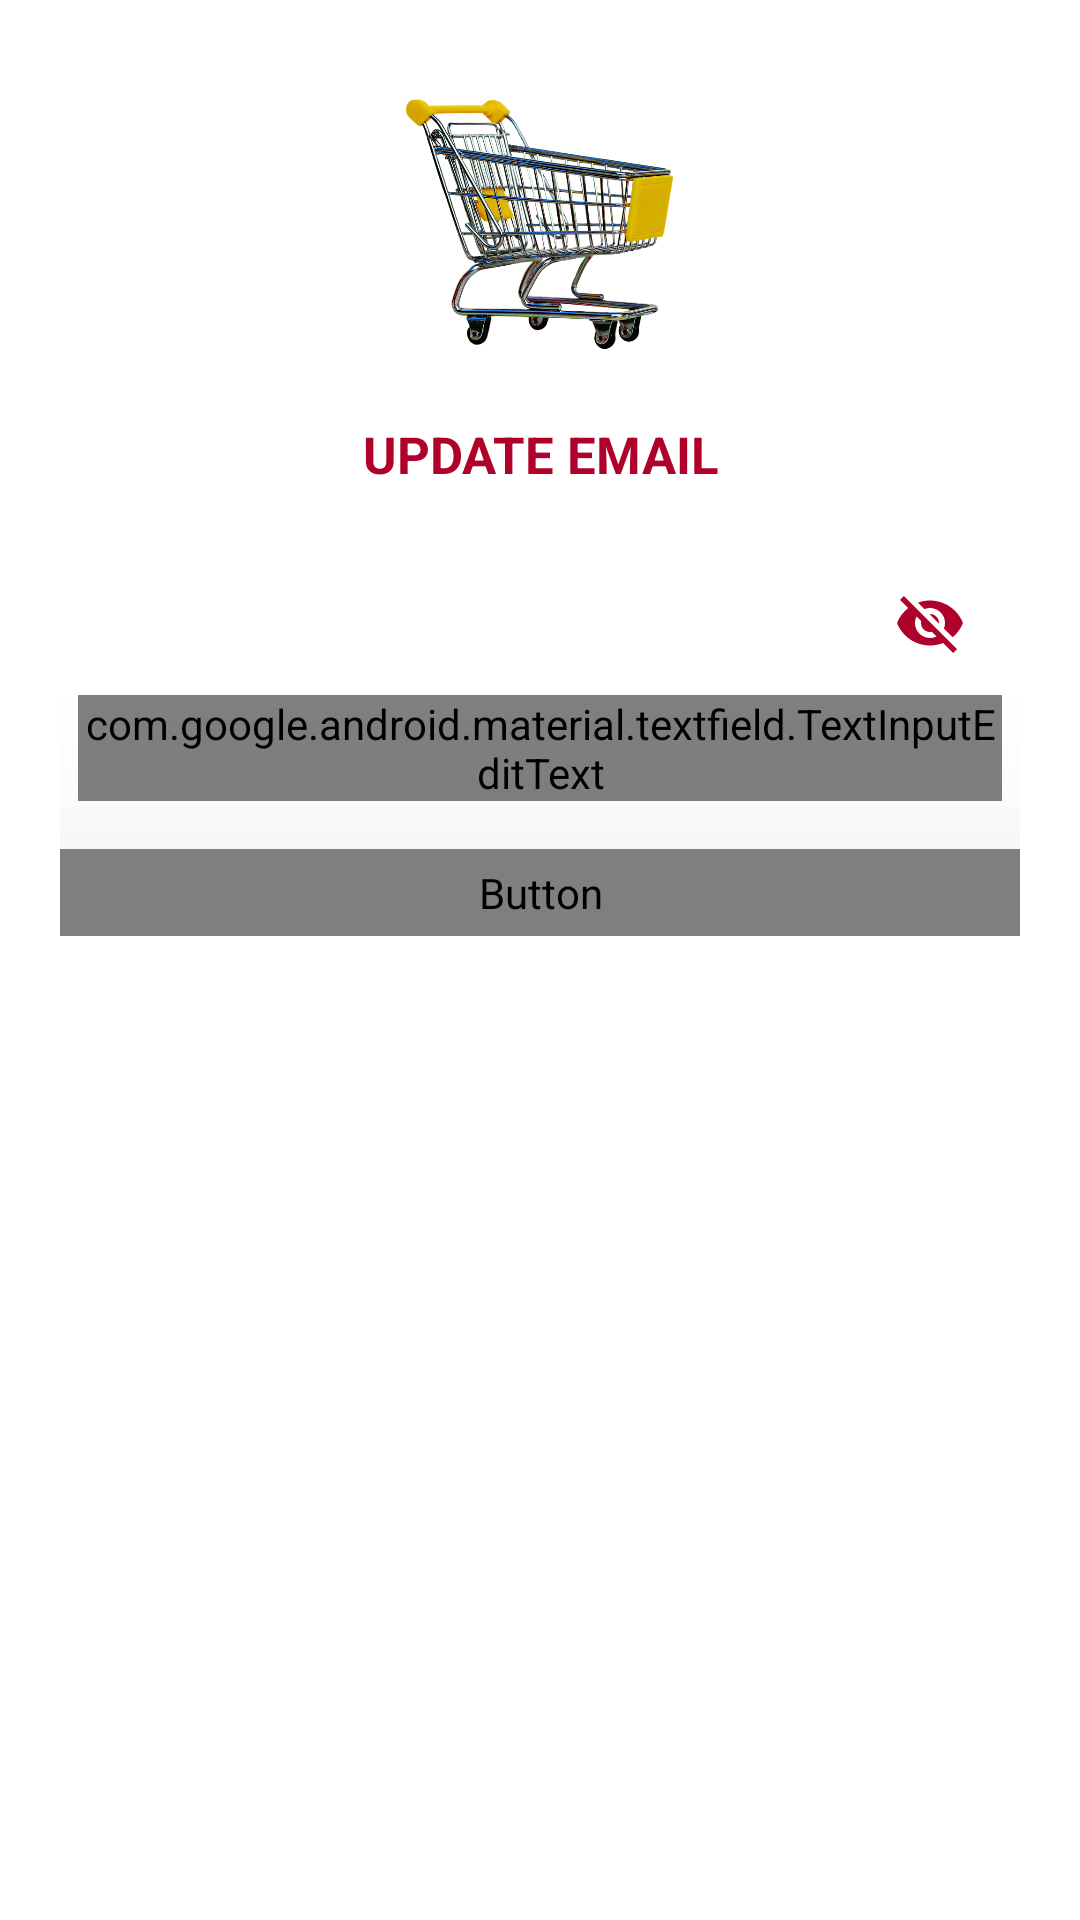

Produce the Android XML layout that renders to this screen, including the resource entries it uses.
<!-- AndroidManifest.xml: application theme Theme.OnlineShoppingAssistant -->
<!-- res/layout/fragment_edit_email.xml -->
<?xml version="1.0" encoding="utf-8"?>
<FrameLayout xmlns:android="http://schemas.android.com/apk/res/android"
    xmlns:app="http://schemas.android.com/apk/res-auto"
    xmlns:tools="http://schemas.android.com/tools"
    android:layout_width="match_parent"
    android:layout_height="match_parent"
    android:background="@color/transparent"
    android:clickable="true"
    android:focusable="true"
    android:focusableInTouchMode="true"
    android:padding="15dp"
    tools:context=".Fragments.Profile.EditEmail">

    <LinearLayout
        android:layout_width="match_parent"
        android:layout_height="wrap_content"
        android:orientation="vertical">

        <ImageView
            android:layout_width="100dp"
            android:layout_height="100dp"
            android:layout_gravity="center"
            android:layout_marginTop="10dp"
            android:contentDescription="@string/app_moto"
            android:src="@drawable/app_logo" />

        <TextView
            android:layout_width="match_parent"
            android:layout_height="wrap_content"
            android:layout_marginTop="10dp"
            android:padding="5dp"
            android:text="@string/update_email"
            android:textAlignment="center"
            android:textAllCaps="true"
            android:textColor="@color/colorPrimary"
            android:textSize="17sp"
            android:textStyle="bold" />

        <LinearLayout
            android:id="@+id/layoutPasswordVerify"
            android:layout_width="match_parent"
            android:layout_height="wrap_content"
            android:layout_marginTop="5dp"
            android:orientation="vertical"
            android:padding="5dp">

            <com.google.android.material.textfield.TextInputLayout
                android:layout_width="match_parent"
                android:layout_height="wrap_content"
                android:layout_gravity="center_vertical"
                android:layout_margin="5dp"
                android:background="@color/transparent"
                android:hint="@string/verify_password"
                android:padding="1dp"
                android:textColorHint="?attr/textInputFieldHint"
                app:boxStrokeColor="@color/colorPrimary"
                app:boxStrokeWidthFocused="3dp"
                app:endIconMode="password_toggle"
                app:endIconTint="@color/colorPrimary"
                app:hintAnimationEnabled="true"
                app:hintTextColor="?attr/textInputFieldHintAfter"
                app:startIconDrawable="@drawable/ic_lock"
                app:startIconTint="?attr/textInputFieldHint">

                <com.google.android.material.textfield.TextInputEditText
                    android:id="@+id/verificationPassword"
                    android:layout_width="match_parent"
                    android:layout_height="match_parent"
                    android:layout_gravity="center_vertical"
                    android:background="?attr/textInputFieldBackground"
                    android:inputType="textPassword"
                    android:textColor="?attr/textInputFieldText"
                    android:textCursorDrawable="@color/colorPrimary"
                    android:textSize="14sp" />

            </com.google.android.material.textfield.TextInputLayout>

            <Button
                android:id="@+id/btnVerifyPassword"
                android:layout_width="match_parent"
                android:layout_height="wrap_content"
                android:layout_gravity="center_vertical"
                android:layout_marginTop="10dp"
                android:background="@color/transparent"
                android:elevation="50dp"
                android:padding="5dp"
                android:text="@string/verify_password"
                android:textAllCaps="true"
                android:textColor="?attr/editButtonTextColor"
                android:textSize="15sp"
                android:textStyle="bold" />

        </LinearLayout>

        <LinearLayout
            android:id="@+id/layoutNewEmail"
            android:layout_width="match_parent"
            android:layout_height="wrap_content"
            android:layout_marginTop="5dp"
            android:orientation="vertical"
            android:padding="5dp"
            android:visibility="gone">

            <com.google.android.material.textfield.TextInputLayout
                android:layout_width="match_parent"
                android:layout_height="wrap_content"
                android:layout_gravity="center_vertical"
                android:layout_margin="3dp"
                android:hint="@string/new_email"
                android:padding="1dp"
                android:textColorHint="?attr/textInputFieldHint"
                app:boxStrokeColor="@color/colorPrimary"
                app:boxStrokeWidthFocused="3dp"
                app:endIconMode="clear_text"
                app:endIconTint="@color/colorPrimary"
                app:hintAnimationEnabled="true"
                app:hintTextColor="?attr/textInputFieldHintAfter"
                app:startIconDrawable="@drawable/ic_email"
                app:startIconTint="?attr/textInputFieldHint">

                <com.google.android.material.textfield.TextInputEditText
                    android:id="@+id/editedEmail"
                    android:layout_width="match_parent"
                    android:layout_height="match_parent"
                    android:layout_gravity="center_vertical"
                    android:background="?attr/textInputFieldBackground"
                    android:inputType="textEmailAddress"
                    android:textColor="?attr/textInputFieldText"
                    android:textCursorDrawable="@color/colorPrimary"
                    android:textSize="14sp" />

            </com.google.android.material.textfield.TextInputLayout>

            <Button
                android:id="@+id/btnEditEmail"
                android:layout_width="match_parent"
                android:layout_height="wrap_content"
                android:layout_gravity="center_vertical"
                android:layout_marginTop="10dp"
                android:background="@color/transparent"
                android:elevation="50dp"
                android:padding="5dp"
                android:text="@string/update"
                android:textAllCaps="true"
                android:textColor="?attr/editButtonTextColor"
                android:textSize="15sp"
                android:textStyle="bold" />

        </LinearLayout>

    </LinearLayout>

    <ProgressBar
        android:id="@+id/progressBar"
        style="@android:style/Widget.DeviceDefault.Light.ProgressBar"
        android:layout_width="25dp"
        android:layout_height="wrap_content"
        android:layout_gravity="center_horizontal|bottom"
        android:layout_marginBottom="100dp"
        android:indeterminateTint="?attr/loginProgressBar"
        android:visibility="gone" />

</FrameLayout>
<!-- resources referenced by this layout -->
<resources>
  <color name="colorPrimary">#AF022B</color>
  <color name="transparent">@android:color/transparent</color>
  <!-- drawable app_logo: jpg bitmap (drawable, 428766 bytes) -->
  <!-- drawable ic_email (drawable) -->
  <vector android:height="24dp" android:tint="#85001F"
      android:viewportHeight="24" android:viewportWidth="24"
      android:width="24dp" xmlns:android="http://schemas.android.com/apk/res/android">
      <path android:fillColor="@android:color/white" android:pathData="M12,2C6.48,2 2,6.48 2,12s4.48,10 10,10h5v-2h-5c-4.34,0 -8,-3.66 -8,-8s3.66,-8 8,-8 8,3.66 8,8v1.43c0,0.79 -0.71,1.57 -1.5,1.57s-1.5,-0.78 -1.5,-1.57L17,12c0,-2.76 -2.24,-5 -5,-5s-5,2.24 -5,5 2.24,5 5,5c1.38,0 2.64,-0.56 3.54,-1.47 0.65,0.89 1.77,1.47 2.96,1.47 1.97,0 3.5,-1.6 3.5,-3.57L22,12c0,-5.52 -4.48,-10 -10,-10zM12,15c-1.66,0 -3,-1.34 -3,-3s1.34,-3 3,-3 3,1.34 3,3 -1.34,3 -3,3z"/>
  </vector>
  <!-- drawable ic_lock (drawable) -->
  <vector android:height="20dp" android:tint="#85001F"
      android:viewportHeight="24" android:viewportWidth="24"
      android:width="20dp" xmlns:android="http://schemas.android.com/apk/res/android">
      <path android:fillColor="@android:color/white" android:pathData="M18,8h-1L17,6c0,-2.76 -2.24,-5 -5,-5S7,3.24 7,6v2L6,8c-1.1,0 -2,0.9 -2,2v10c0,1.1 0.9,2 2,2h12c1.1,0 2,-0.9 2,-2L20,10c0,-1.1 -0.9,-2 -2,-2zM12,17c-1.1,0 -2,-0.9 -2,-2s0.9,-2 2,-2 2,0.9 2,2 -0.9,2 -2,2zM15.1,8L8.9,8L8.9,6c0,-1.71 1.39,-3.1 3.1,-3.1 1.71,0 3.1,1.39 3.1,3.1v2z"/>
  </vector>
  <string name="app_moto">Your Online Shopping Made Easier</string>
  <string name="new_email">New Email</string>
  <string name="update">Update</string>
  <string name="update_email">Update Email</string>
  <string name="verify_password">Verify Password</string>
  <style name="Theme.OnlineShoppingAssistant" parent="Theme.MaterialComponents.DayNight.DarkActionBar">
          
          <item name="colorPrimary">@color/black</item>
          <item name="colorPrimaryVariant">@color/black</item>
          <item name="colorOnPrimary">@color/white</item>
          
          <item name="colorSecondary">@color/teal_200</item>
          <item name="colorSecondaryVariant">@color/teal_700</item>
          <item name="colorOnSecondary">@color/black</item>
          
          <item name="android:statusBarColor" tools:targetApi="l">?attr/colorPrimaryVariant</item>
          
      </style>
  <color name="black">#000000</color>
  <color name="white">#FFFFFFFF</color>
  <color name="teal_200">#FF03DAC5</color>
  <color name="teal_700">#FF018786</color>
</resources>
